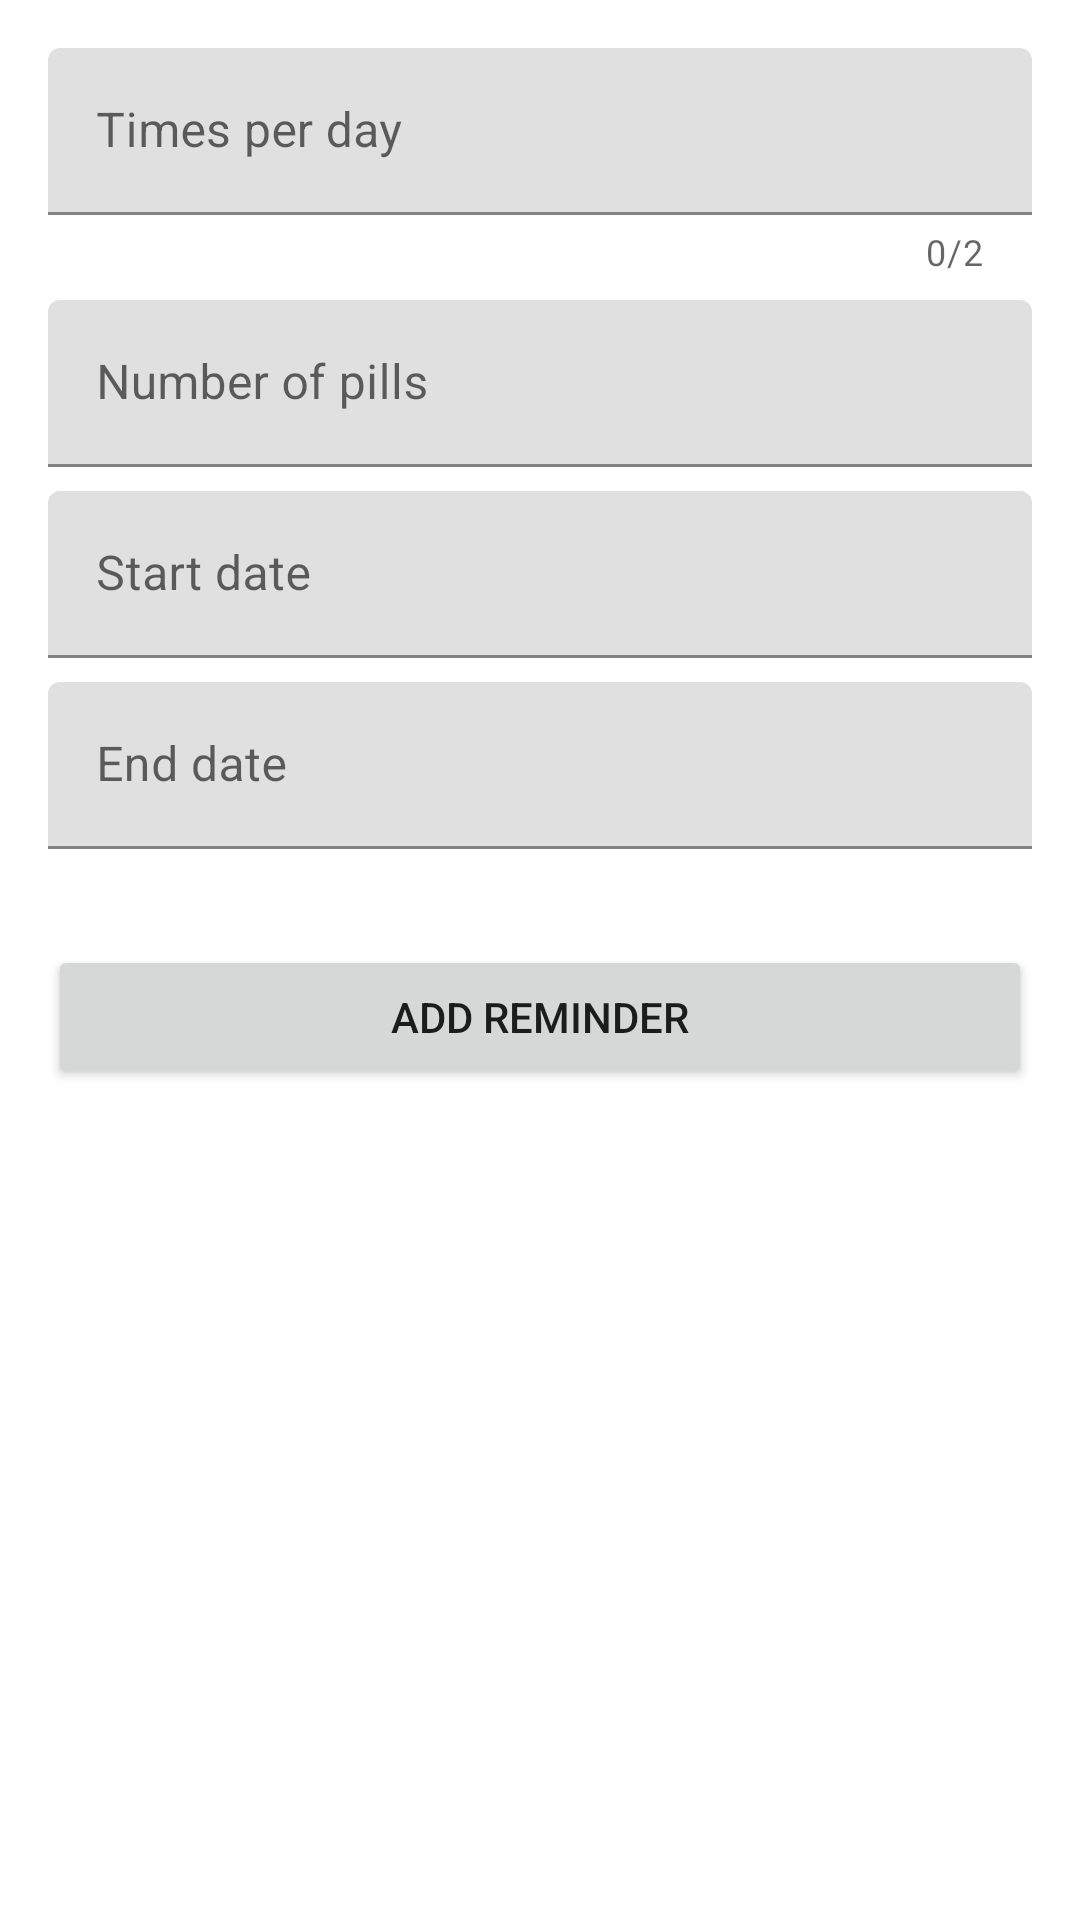

Layout XML and referenced resources for this Android screen:
<!-- AndroidManifest.xml: application theme Theme.MedRemiderApp -->
<!-- res/layout/dialog_add_reminder.xml -->
<?xml version="1.0" encoding="utf-8"?>
<ScrollView xmlns:android="http://schemas.android.com/apk/res/android"
    xmlns:app="http://schemas.android.com/apk/res-auto"
    android:layout_width="match_parent"
    android:layout_height="wrap_content"
    android:padding="16dp">

    <LinearLayout
        android:layout_width="match_parent"
        android:layout_height="wrap_content"
        android:orientation="vertical"
        android:paddingBottom="16dp">

        
        <com.google.android.material.textfield.TextInputLayout
            android:layout_width="match_parent"
            android:layout_height="wrap_content"
            android:layout_marginBottom="8dp"
            app:counterEnabled="true"
            app:counterMaxLength="2">

            <com.google.android.material.textfield.TextInputEditText
                android:id="@+id/etFrequencyInput"
                android:layout_width="match_parent"
                android:layout_height="wrap_content"
                android:hint="Times per day"
                android:inputType="number"
                android:maxLength="2" />
        </com.google.android.material.textfield.TextInputLayout>

        
        <com.google.android.material.textfield.TextInputLayout
            android:layout_width="match_parent"
            android:layout_height="wrap_content"
            android:layout_marginBottom="8dp">

            <com.google.android.material.textfield.TextInputEditText
                android:id="@+id/etUnitsInput"
                android:layout_width="match_parent"
                android:layout_height="wrap_content"
                android:hint="Number of pills"
                android:inputType="number" />
        </com.google.android.material.textfield.TextInputLayout>

        
        <com.google.android.material.textfield.TextInputLayout
            android:layout_width="match_parent"
            android:layout_height="wrap_content"
            android:layout_marginBottom="8dp">

            <com.google.android.material.textfield.TextInputEditText
                android:id="@+id/etStartDateInput"
                android:layout_width="match_parent"
                android:layout_height="wrap_content"
                android:hint="Start date"
                android:focusable="false"
                android:clickable="true" />
        </com.google.android.material.textfield.TextInputLayout>

        
        <com.google.android.material.textfield.TextInputLayout
            android:layout_width="match_parent"
            android:layout_height="wrap_content"
            android:layout_marginBottom="16dp">

            <com.google.android.material.textfield.TextInputEditText
                android:id="@+id/etEndDateInput"
                android:layout_width="match_parent"
                android:layout_height="wrap_content"
                android:hint="End date"
                android:focusable="false"
                android:clickable="true" />
        </com.google.android.material.textfield.TextInputLayout>

        
        <LinearLayout
            android:id="@+id/timePickersContainerInput"
            android:layout_width="match_parent"
            android:layout_height="wrap_content"
            android:orientation="vertical" />

        
        <Button
            android:id="@+id/btnAddMedReminder"
            android:layout_width="match_parent"
            android:layout_height="wrap_content"
            android:layout_marginTop="16dp"
            android:text="Add Reminder" />
    </LinearLayout>
</ScrollView>
<!-- resources referenced by this layout -->
<resources>
  <style name="Theme.MedRemiderApp" parent="Theme.MaterialComponents.DayNight.DarkActionBar">
          
          <item name="colorPrimary">@color/purple_500</item>
          <item name="colorPrimaryVariant">@color/purple_700</item>
          <item name="colorOnPrimary">@color/white</item>
          
          <item name="colorSecondary">@color/teal_200</item>
          <item name="colorSecondaryVariant">@color/teal_700</item>
          <item name="colorOnSecondary">@color/black</item>
          
          <item name="android:statusBarColor">?attr/colorPrimaryVariant</item>
          
      </style>
  <color name="purple_500">#FF6200EE</color>
  <color name="purple_700">#FF3700B3</color>
  <color name="white">#FFFFFFFF</color>
  <color name="teal_200">#FF03DAC5</color>
  <color name="teal_700">#FF018786</color>
  <color name="black">#FF000000</color>
</resources>
